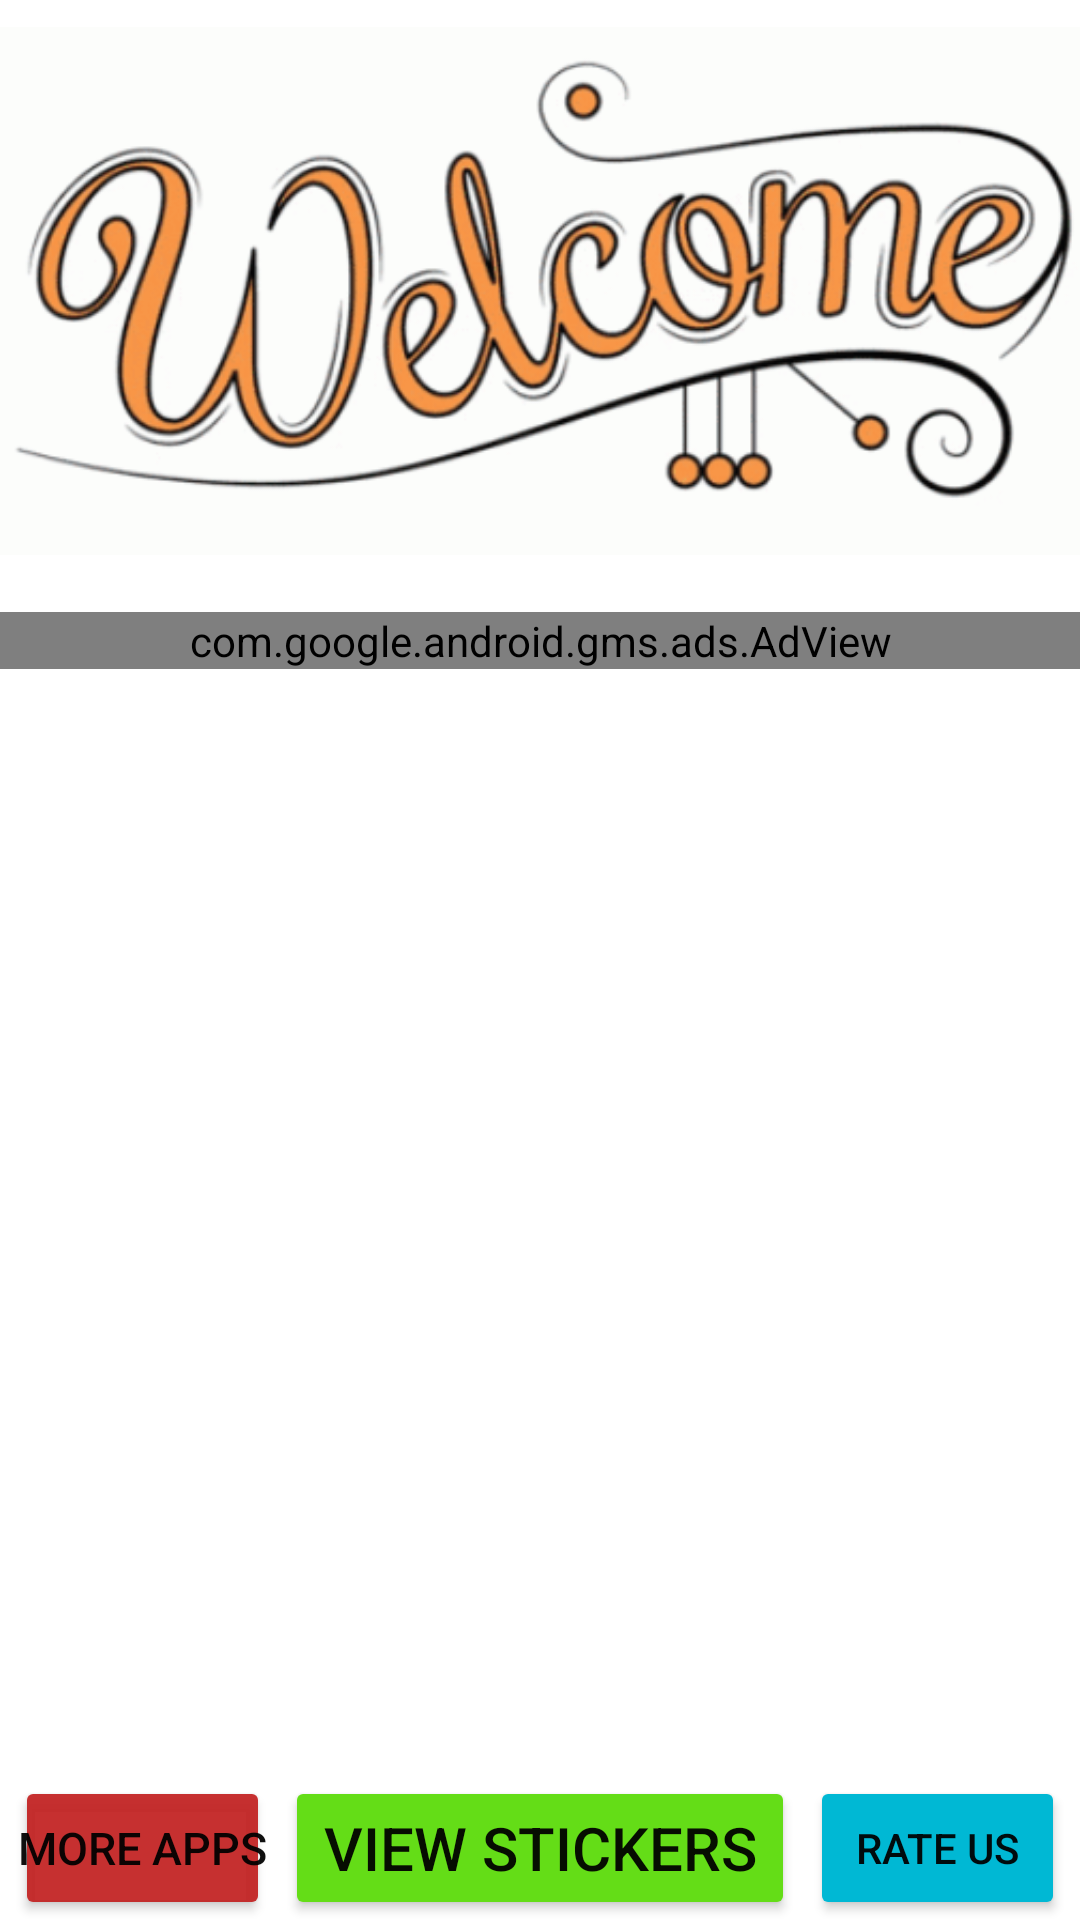

Produce the Android XML layout that renders to this screen, including the resource entries it uses.
<!-- AndroidManifest.xml: application theme AppTheme -->
<!-- res/layout/activity_start_up.xml -->
<?xml version="1.0" encoding="utf-8"?>
<RelativeLayout xmlns:android="http://schemas.android.com/apk/res/android"
    xmlns:tools="http://schemas.android.com/tools"
    android:layout_width="match_parent"
    android:layout_height="match_parent"
    tools:context="com.procipher.bollwoodwhatsappstickers.StartUp_Activity">

    <LinearLayout
        android:layout_width="match_parent"
        android:layout_height="wrap_content"
        android:layout_alignParentTop="true"
        android:orientation="vertical">

        <ImageView
            android:id="@+id/welcomeAnimationView"
            android:layout_width="match_parent"
            android:layout_height="194dp"
            android:src="@drawable/welcomeanimation" />

        <com.google.android.gms.ads.AdView xmlns:ads="http://schemas.android.com/apk/res-auto"
            android:id="@+id/startUp_AdView_Banner2"
            android:layout_width="match_parent"
            android:layout_height="wrap_content"
            android:layout_marginTop="10dp"
            ads:adSize="MEDIUM_RECTANGLE"
            ads:adUnitId="@string/startUpActivity_center_Banner_AdView_id" />
    </LinearLayout>


    <LinearLayout
        android:layout_width="match_parent"
        android:layout_height="wrap_content"
        android:layout_alignParentBottom="true"
        android:layout_marginStart="5dp"
        android:layout_marginTop="10dp"
        android:layout_marginEnd="5dp"
        android:gravity="center"
        android:orientation="horizontal"
        android:paddingTop="20dp">


        <Button
            android:id="@+id/youtube_btn"
            style="bold"
            android:layout_width="0dp"
            android:layout_height="wrap_content"
            android:layout_weight="1"
            android:padding="0dp"
            android:text="MORE APPS"
            android:backgroundTint="@color/red"
            android:onClick="moreApps_btn_Click"
            android:textColor="@color/black"
            android:textSize="15sp" />

        <Button

            android:id="@+id/viewSticker_btn"
            style="bold"
            android:layout_width="0dp"
            android:layout_height="wrap_content"
            android:layout_weight="2"
            android:padding="0dp"
            android:layout_marginLeft="5dp"
            android:backgroundTint="@color/green"
            android:text="View Stickers"
            android:textColor="@color/black"
            android:textSize="20sp" />

        <Button
            android:id="@+id/rateUs_btn"
            android:layout_width="0dp"
            android:layout_height="wrap_content"
            android:layout_weight="1"
            android:padding="0dp"
            android:layout_marginLeft="5dp"
            android:backgroundTint="@color/blue"
            android:text="RATE US"
            android:textColor="@color/black" />

    </LinearLayout>

    <ProgressBar
        android:id="@+id/startUp_ProgressBar"
        android:layout_width="wrap_content"
        android:layout_height="wrap_content"
        android:layout_centerInParent="true" />

</RelativeLayout>
<!-- resources referenced by this layout -->
<resources>
  <color name="black">#F0000000</color>
  <color name="blue">#00B8D4</color>
  <color name="green">#64DD17</color>
  <color name="red">#F0C32424</color>
  <!-- drawable welcomeanimation: gif bitmap (drawable, 739905 bytes) -->
  <string name="startUpActivity_center_Banner_AdView_id" translatable="false">ca-app-pub-4592708449598399/9042972303</string>
  <style name="AppTheme" parent="Theme.MaterialComponents.Light">
          
          <item name="colorPrimary">@color/colorPrimary</item>
          <item name="colorPrimaryDark">@color/colorPrimaryDark</item>
          <item name="colorAccent">@color/colorAccent</item>
          <item name="actionBarTheme">@style/MyApp.ActionBarTheme</item>
      </style>
  <color name="colorPrimary">@android:color/transparent</color>
  <color name="colorPrimaryDark">#BABABA</color>
  <color name="colorAccent">#128C7E</color>
  <style name="MyApp.ActionBarTheme" parent="@style/ThemeOverlay.MaterialComponents.ActionBar">
          <item name="colorControlNormal">@color/actionBarArrowColor</item>
      </style>
  <color name="actionBarArrowColor">@color/colorAccent</color>
</resources>
